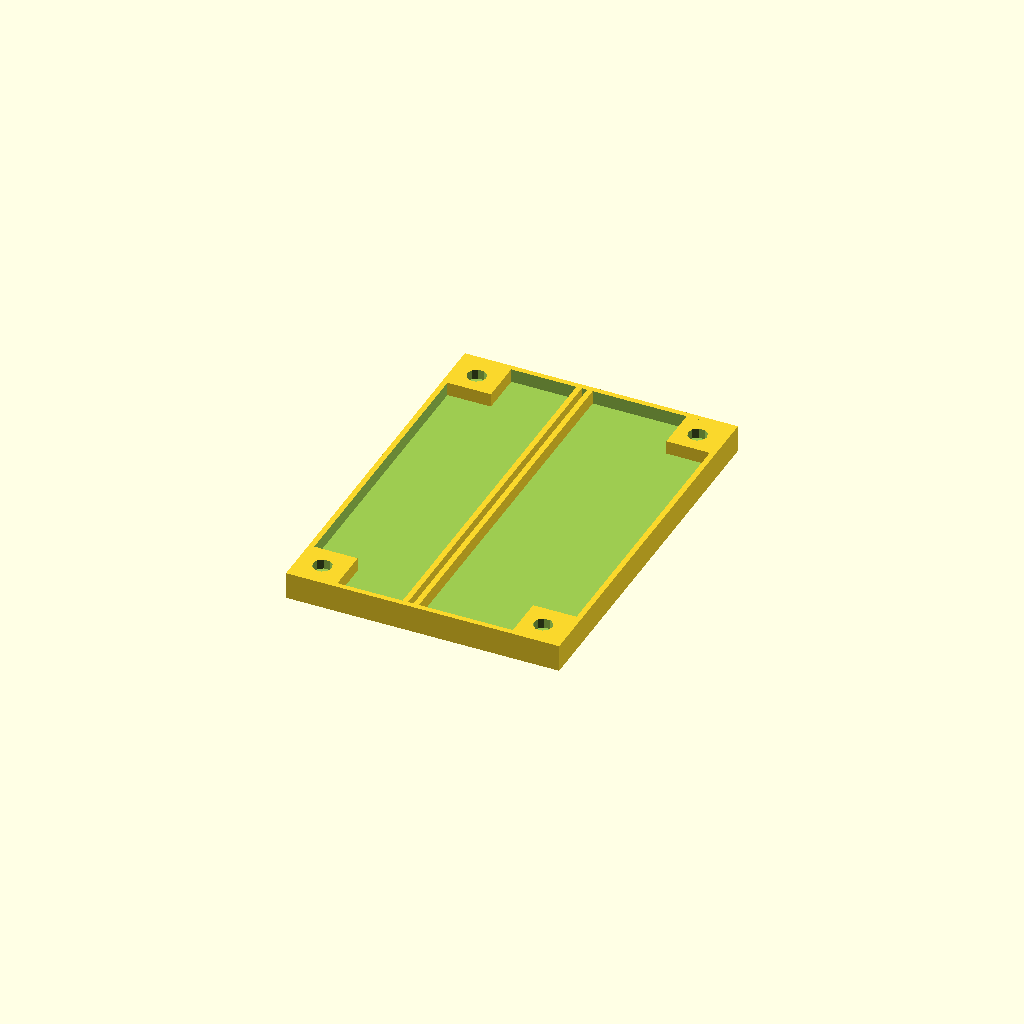
Cell 1: rendered with the file's own defaults.
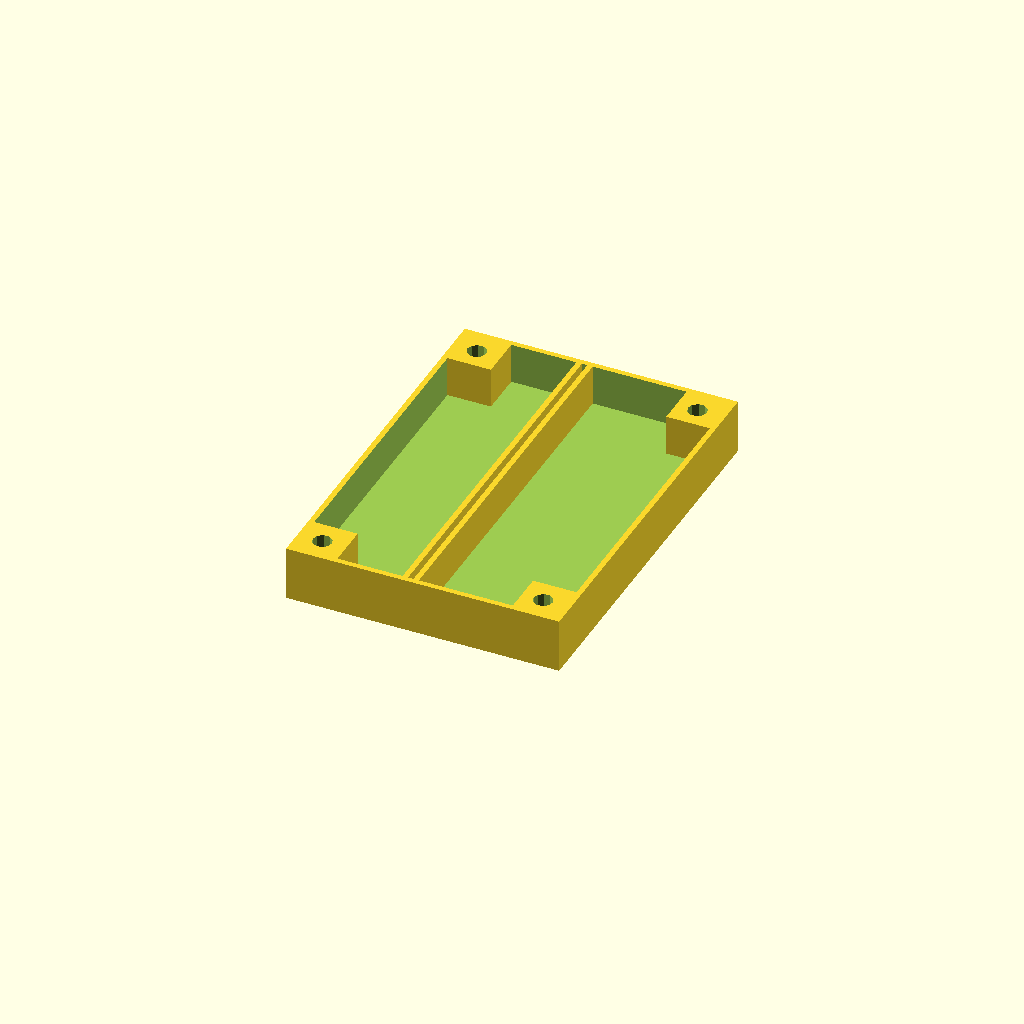
Cell 2: the same model with pedestal_height = 10.
One fixed orthographic camera (rotation 55°, 0°, 25°; colour scheme Cornfield) for every cell.
OpenSCAD source file Modules/PowerSW/TRIACSHARP02A/CAD/TRIACSHARP02A_pedestal.scad:

pedestal_height = 5;   // designed for use the MLAB standard 12mm screws.
mount_hole = 3.5;
clear = 0.175;
nut_size = 6.6;


difference () {
	cube([50.292,70.612,pedestal_height]);

	translate ([1, 1,2.5])
	difference(){
		cube([48.292,68.612,pedestal_height]);

		cube([8,8,pedestal_height]);

   		translate ([48.292 - 8, 0, 0])
		cube([8,8,pedestal_height]);

   		translate ([48.292 - 8, 68.612 - 8, 0])
		cube([8,8,pedestal_height]);

   		translate ([0, 68.612 - 8, 0])
		cube([8,8,pedestal_height]);
               
                //insulating wall
   		translate ([20, 0, 0])
		cube([1,70,pedestal_height]);
   		translate ([22, 0, 0])
		cube([1,70,pedestal_height]);
            
	}

        ////////////////////////////////////////

// MLAB grid holes

   translate ([4.572, 4.572,0])
   cylinder (h = 3, r= (nut_size+clear)/2, $fn=6);
   translate ([4.572, 4.572, 3.2])  // one solid layer for slicer (the holes will be pierced on demand )
   cylinder (h = pedestal_height, r= mount_hole/2, $fn=10);

   translate ([4.572 + 4*10.16, 4.572,0])
   cylinder (h = 3, r= (nut_size+clear)/2, $fn=6);
   translate ([4.572 + 4*10.16, 4.572, 3.2])  // one solid layer for slicer (the holes will be pierced on demand )
   cylinder (h = pedestal_height, r= mount_hole/2, $fn=10);


   translate ([4.572, 4.572 + 6*10.16, 0])
   cylinder (h = 3, r= (nut_size+clear)/2, $fn=6);
   translate ([4.572, 4.572 + 6*10.16, 3.2])  // one solid layer for slicer (the holes will be pierced on demand )
   cylinder (h = pedestal_height, r= mount_hole/2, $fn=10);

   translate ([4.572 + 4*10.16, 4.572 + 6*10.16, 0])
   cylinder (h = 3, r= (nut_size+clear)/2, $fn=6);
   translate ([4.572 + 4*10.16, 4.572 + 6*10.16, 3.2])  // one solid layer for slicer (the holes will be pierced on demand )
   cylinder (h = pedestal_height, r= mount_hole/2, $fn=10);

}
Customizer parameters (derived from the source; name, type, default, range or options):
pedestal_height: number, default 5
mount_hole: number, default 3.5
clear: number, default 0.175
nut_size: number, default 6.6
